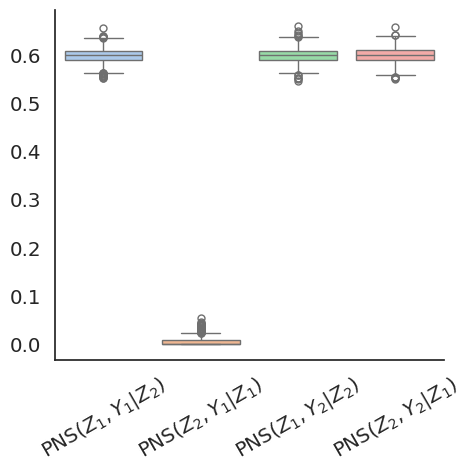
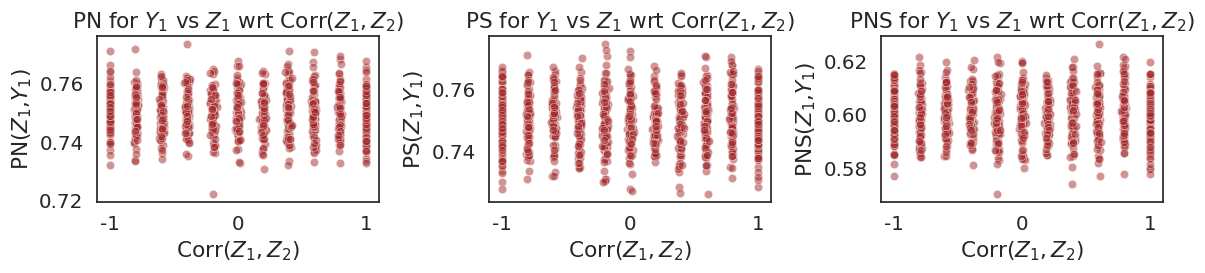
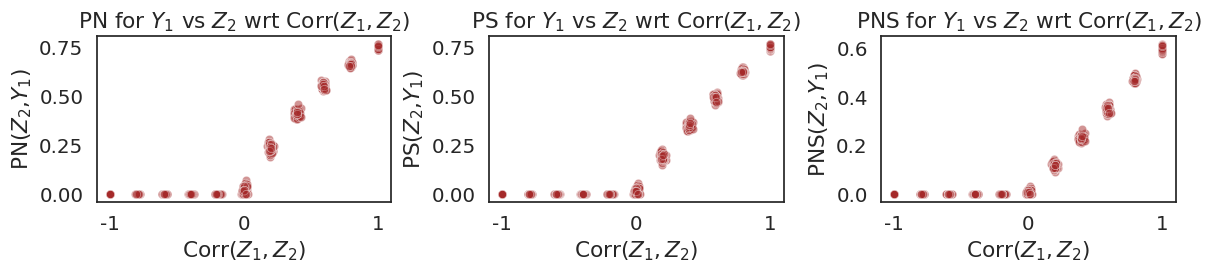
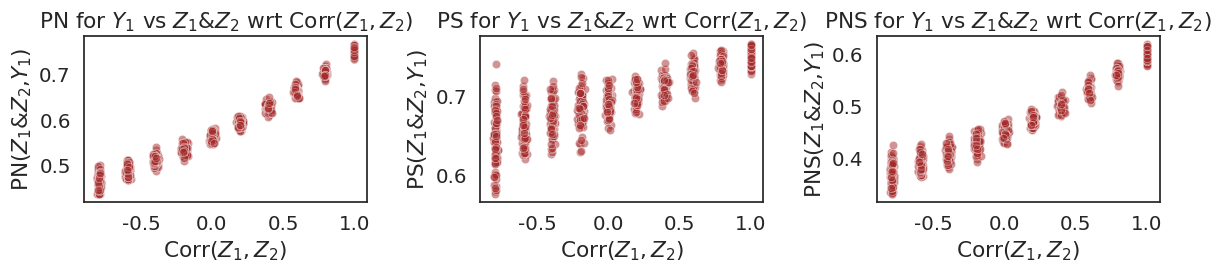
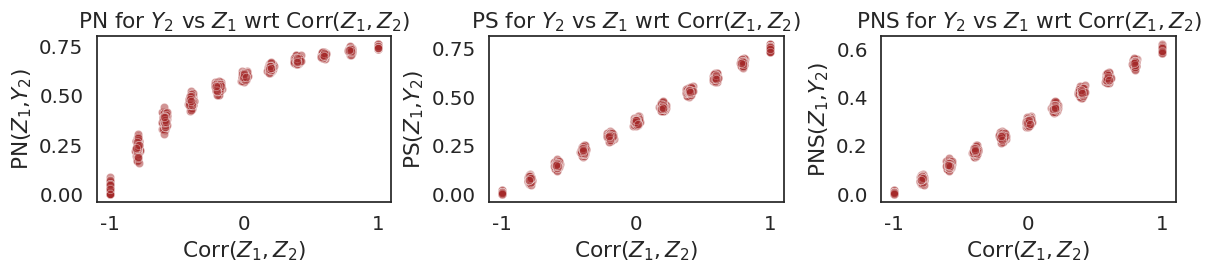
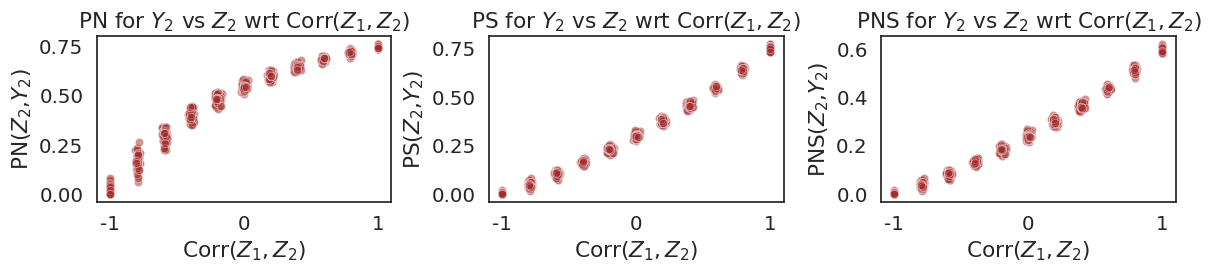
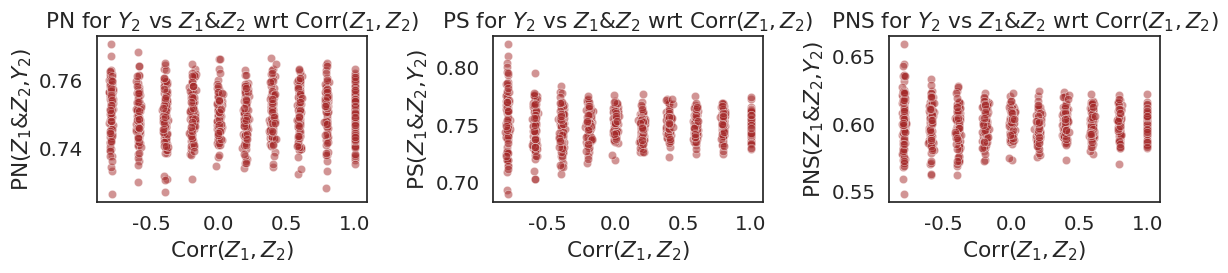

Source code (Python) for these figures, in order:
import numpy as np
import pandas as pd
import numpy.random as npr
from operator import xor
import seaborn as sns
import matplotlib.pyplot as plt   


sns.set(font_scale = 1.3)
sns.set_style('white')

def pns(z, y):
    y_giv_z = np.sum(z * y) / np.sum(z)
    y_giv_nz = np.sum((1-z) * y) / np.sum(1-z)
    lb = np.maximum(0, y_giv_z - y_giv_nz)
    ub = np.minimum(y_giv_z, 1-y_giv_nz)
    return lb, ub

def cond_pns(z0, y, cond):
    # cond is the column index of z1 this is being flipped; all other columns are being held fixed
    z_full = z0.copy()
    nz_full = z0.copy()
    nz_full[:,cond] = 1 - nz_full[:,cond]

    z = np.prod(z_full, axis=1)
    nz = np.prod(nz_full, axis=1)

    y_giv_z = np.sum(z * y) / np.sum(z)
    y_giv_nz = np.sum((nz) * y) / np.sum(nz)
    lb = np.maximum(0, y_giv_z - y_giv_nz)
    ub = np.minimum(y_giv_z, 1-y_giv_nz)
    return lb, ub


def pn(z, y):
    y_giv_z = np.sum(z * y) / np.sum(z)
    pns_lb, pns_ub = pns(z,y)
    lb = pns_lb / y_giv_z
    ub = pns_ub / y_giv_z
    return lb, ub


def ps(z, y):
    ny_giv_nz = 1 - np.sum((1-z) * y) / np.sum(1-z)
    pns_lb, pns_ub = pns(z,y)
    lb = pns_lb / ny_giv_nz
    ub = pns_ub / ny_giv_nz
    return lb, ub


def eval_pns_pn_ps(x, y, lower=True):
    pns_l_y, pns_u_y = pns(x,y)
    pn_l_y, pn_u_y = pn(x,y)
    ps_l_y, ps_u_y = ps(x,y)
    if lower:
        return pns_l_y, pn_l_y, ps_l_y
    else:
        return pns_u_y, pn_u_y, ps_u_y


def eval_cond_pns(x, y, lower=True):
    pns_l_ys, pns_u_ys = [], []
    for i in range(x.shape[1]):
        pns_l_y, pns_u_y = cond_pns(x,y,i)
        pns_l_ys.append(pns_l_y)
        pns_u_ys.append(pns_u_y)
    if lower:
        return pns_l_ys
    else:
        return pns_u_ys



def gen_z(p, noise_p, n_samples):
    z1 = npr.binomial(1, p=p, size=n_samples)
    z2 = z1^(npr.binomial(1, p=noise_p, size=n_samples))
    # print("correlation z1, z2\n", np.corrcoef(z1, z2))
    # as noise_p increase, z1 and z2 are less highly correlated.
    return z1, z2


def gen_y(z1, z2, noise_y, n_samples):
    y1 = z1^(npr.binomial(1, p=noise_y, size=n_samples))
    y2 = (z1 * z2)^(npr.binomial(1, p=noise_y, size=n_samples))
    # z1 is necessary and sufficient for y1.
    # z1 is necessary but insufficient for y2.
    # z2 is neither necessary nor sufficient for y1. 
    # z2 is necessary but insufficient for y2.
    # z1 * z2 is necessary and sufficient for y2.
    return y1, y2


# params = {'p': 0.5, # p(z1=1)
#         'noise_p': 0.2, # p(z2|z1)
#         'noise_y': 0.1, # p(y|z1,z2)
#         'n_samples': 1000,
#         'n_trials': 100}


def calc_all(p, noise_p, noise_y, n_samples, n_trials=100):
    res_all = []
    params = {'p': p, # p(z1=1)
            'noise_p': noise_p, # p(z2|z1)
            'noise_y': noise_y, # p(y|z1,z2)
            'n_samples': n_samples,
            'n_trials': 100}
    for _ in range(params['n_trials']):
        res = pd.DataFrame(params, index=[0])
        z1, z2 = gen_z(params['p'], params['noise_p'], params['n_samples'])
        y1, y2 = gen_y(z1, z2, params['noise_y'], params['n_samples'])

        params['z1_z2_corr'] = np.corrcoef(z1, z2)[0,1]

        dat = {'z1': z1, 'z2': z2, \
                'z1*z2': z1*z2, \
                'y1': y1, 'y2': y2}

        # print(params)

        for y_eval in ['y1', 'y2']: 
            for z_eval in ['z1', 'z2', 'z1*z2']:
                y_val = dat[y_eval]
                z_val = dat[z_eval]
                name = y_eval + '_' + z_eval + '_'
                # print("y_eval", y_eval, "z_eval", z_eval)
                out = eval_pns_pn_ps(z_val, y_val)
                # print("pns, pn, ps", out)
                res[name+"pns"] = out[0]
                res[name+"pn"] = out[1]
                res[name+"ps"] = out[2]

            # print("y_eval", y_eval)
            cond_out = eval_cond_pns(np.column_stack([dat['z1'], dat['z2']]), y_val)
            # print("conditional pns", cond_out)
            res['cond_pns_' + y_eval + '_' + 'z1'] = cond_out[0]
            res['cond_pns_' + y_eval + '_' + 'z2'] = cond_out[1]
        # print(res)
        res_all.append(res)
    res_all_pd = pd.concat(res_all)
    return res_all_pd


res_all = []

# for p in np.linspace(0,1,11):
for p in [0.4]:
    for noise_p in np.linspace(0,1,11):
        # for noise_y in np.linspace(0,1,11):
        for noise_y in [0.2]:
            for n_samples in [10000]:
                res = calc_all(p, noise_p, noise_y, n_samples)
                res_all.append(res)
                    


res_all_pd = pd.concat(res_all)

res_all_pd.to_csv('pns_distinguish_res.csv')

# compare conditional pns

cond_col = [col for col in res_all_pd if col.startswith('cond')]
fig, ax = plt.subplots()
fig.set_size_inches(3,2)
ax = sns.catplot(data=res_all_pd[cond_col], palette="pastel",kind="box")
ax.set_xticklabels([r'PNS($Z_1, Y_1 | Z_2$)', r'PNS($Z_2, Y_1 | Z_1$)', r'PNS($Z_1, Y_2 | Z_2$)', r'PNS($Z_2, Y_2 | Z_1$)'], rotation=30)
plt.tight_layout()  
plt.savefig('cond_pns.pdf') 


# plot ps, pn, pns wrt correlation
res_all_pd = res_all_pd.reset_index(drop=True)
for y_eval, y_eval_name in zip(['y1', 'y2'], [r'$Y_1$', r'$Y_2$']):
    for z_eval, z_eval_name in zip(['z1', 'z2', 'z1*z2'], [r'$Z_1$', r'$Z_2$', r'$Z_1 & Z_2$']):
        fig, axs = plt.subplots(1,3, figsize=(12, 3))
        name = y_eval + '_' + z_eval + '_'
        cond_col = [col for col in res_all_pd if col.startswith(name)]
        for i,idx in enumerate(['pn', 'ps', 'pns']):
            sns.scatterplot(ax=axs[i], x='z1_z2_corr', y=name + idx, data=res_all_pd, alpha=0.5, color='brown')
            axs[i].set_xlabel(r'Corr($Z_1, Z_2$)')
            axs[i].set_ylabel(idx.upper()+'('+z_eval_name+','+y_eval_name+')')
            axs[i].set_title(f'{idx.upper()} for {y_eval_name} vs {z_eval_name} wrt Corr($Z_1, Z_2$)')
        plt.tight_layout()
        plt.show()
        plt.savefig(name[:-1]+'.pdf')

# Ensure the DataFrame's index is unique
# res_all_pd = res_all_pd.reset_index(drop=True)

# for y_eval, y_eval_name in zip(['y1', 'y2'], [r'$Y_1$', r'$Y_2$']):
#     for z_eval, z_eval_name in zip(['z1', 'z2', 'z1*z2'], [r'$Z_1$', r'$Z_2$', r'$Z_1 & Z_2$']):
#         fig, axs = plt.subplots(1, 3, figsize=(12, 3))
#         name = y_eval + '_' + z_eval + '_'
#         cond_col = [col for col in res_all_pd if col.startswith(name)]
#         for i, idx in enumerate(['pn', 'ps', 'pns']):
#             sns.scatterplot(ax=axs[i], x='z1_z2_corr', y=name + idx, data=res_all_pd, alpha=0.5, color='brown')
#             axs[i].set_xlabel(r'Corr($Z_1, Z_2$)')
#             axs[i].set_ylabel(idx.upper() + '(' + z_eval_name + ',' + y_eval_name + ')')
#             axs[i].set_title(f'{idx.upper()} for {y_eval_name} vs {z_eval_name} wrt Corr($Z_1, Z_2$)')
#         plt.tight_layout()
#         plt.show()
#         plt.savefig(name[:-1] + '.pdf')

